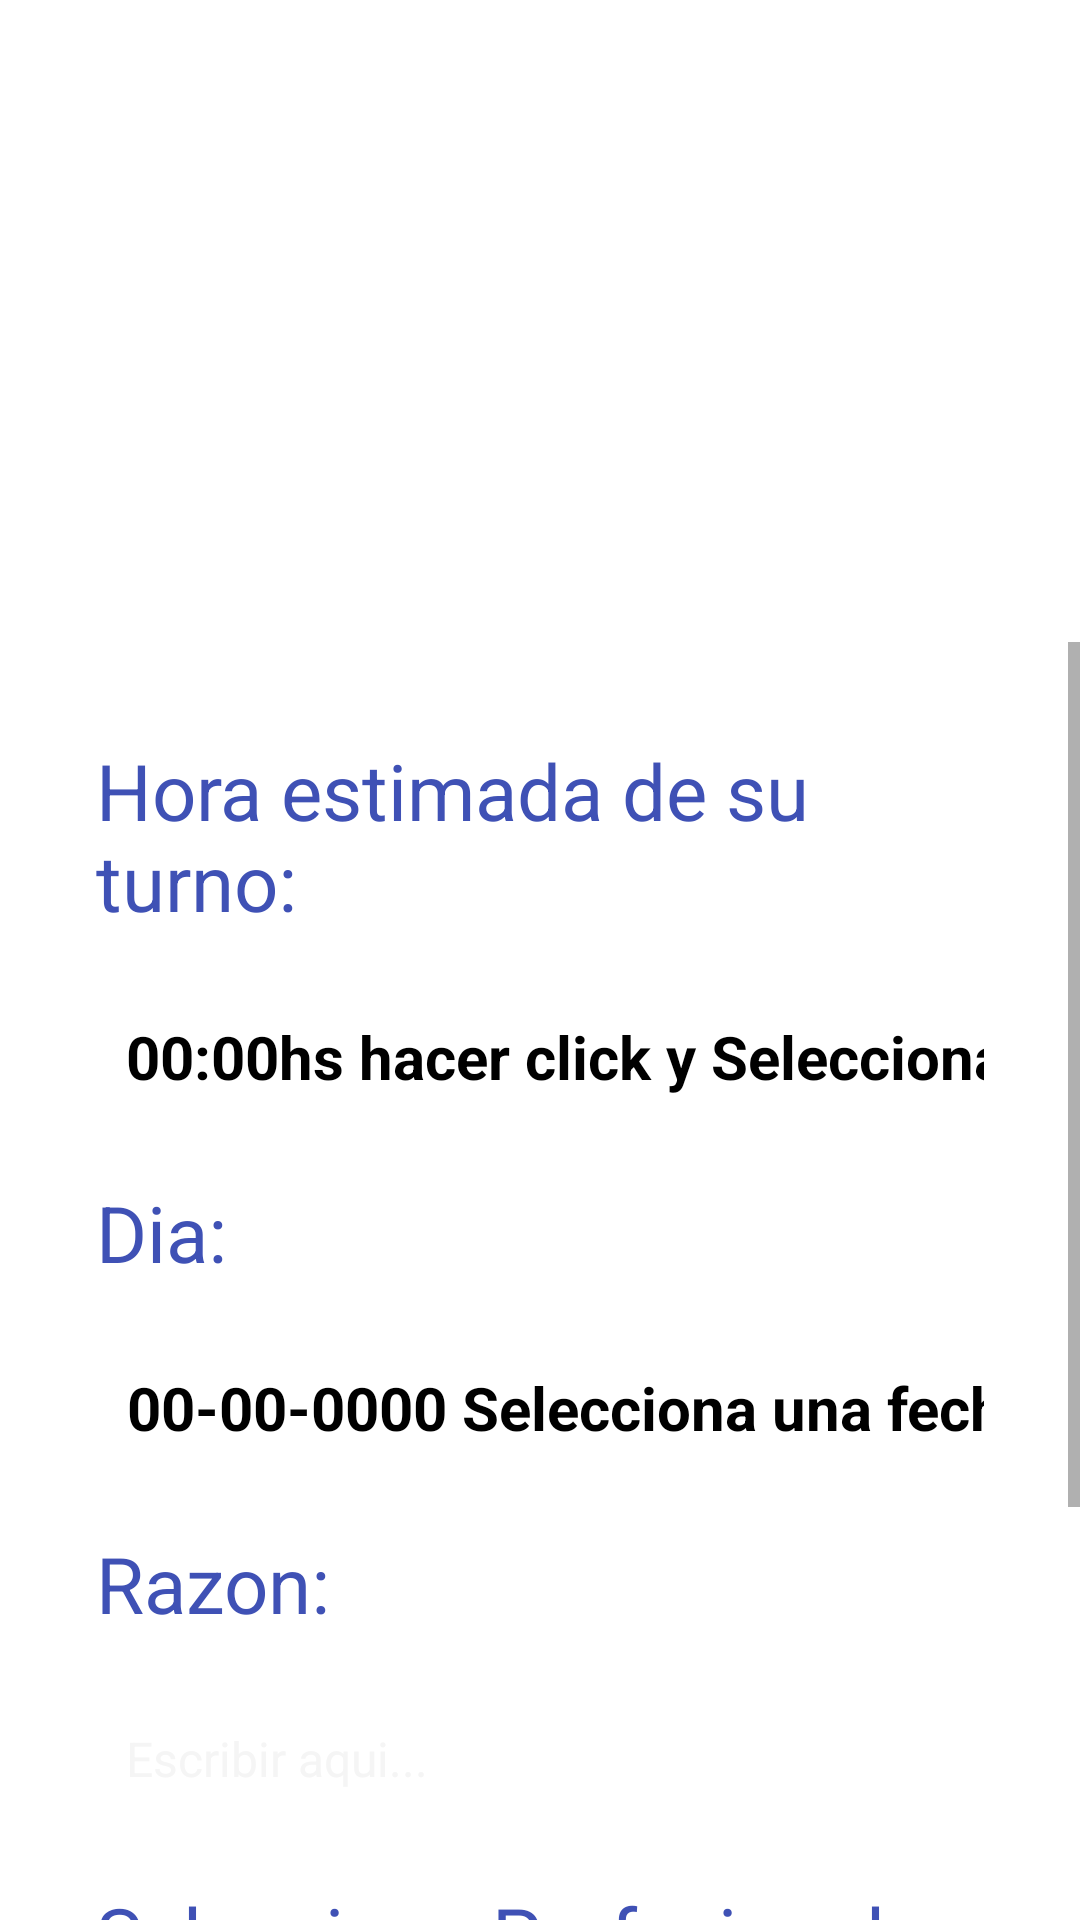

Layout XML and referenced resources for this Android screen:
<!-- AndroidManifest.xml: application theme AppTheme.NoActionBar -->
<!-- res/layout/turno_nuevo_fragment.xml -->
<?xml version="1.0" encoding="utf-8"?>
<androidx.constraintlayout.widget.ConstraintLayout xmlns:android="http://schemas.android.com/apk/res/android"
    xmlns:app="http://schemas.android.com/apk/res-auto"
    xmlns:tools="http://schemas.android.com/tools"
    android:layout_width="match_parent"
    android:layout_height="match_parent"
    android:background="@color/white">


    <ImageView
        android:id="@+id/logoNT"
        android:layout_width="181dp"
        android:layout_height="164dp"
        android:layout_marginTop="40dp"
        app:layout_constraintEnd_toEndOf="parent"
        app:layout_constraintHorizontal_bias="0.498"
        app:layout_constraintStart_toStartOf="parent"
        app:layout_constraintTop_toTopOf="parent"
        tools:src="@drawable/btnsolicitar" />

    <ScrollView
        android:id="@+id/scrollView2"
        android:layout_width="match_parent"
        android:layout_height="0dp"
        android:layout_marginTop="10dp"
        app:layout_constraintBottom_toBottomOf="parent"
        app:layout_constraintEnd_toEndOf="parent"
        app:layout_constraintHorizontal_bias="0.0"
        app:layout_constraintStart_toStartOf="parent"
        app:layout_constraintTop_toBottomOf="@+id/logoNT"
        app:layout_constraintVertical_bias="1.0">

        <LinearLayout
            android:layout_width="match_parent"
            android:layout_height="wrap_content"
            android:orientation="vertical">

            <LinearLayout
                android:layout_width="match_parent"
                android:layout_height="match_parent"
                android:layout_marginStart="32dp"
                android:layout_marginTop="32dp"
                android:layout_marginEnd="32dp"
                android:orientation="vertical">

                <TextView
                    android:layout_width="match_parent"
                    android:layout_height="wrap_content"
                    android:text="Hora estimada de su turno:"
                    android:textColor="#3F51B5"
                    android:textSize="26sp" />

                <TextView
                    android:id="@+id/etHora"
                    android:layout_width="match_parent"
                    android:layout_height="50dp"
                    android:layout_marginTop="16dp"
                    android:layout_marginBottom="16dp"
                    android:background="@drawable/edittext_background"
                    android:gravity="center"
                    android:enabled="false"
                    android:inputType="text"
                    android:paddingLeft="10dp"
                    android:text="00:00hs hacer click y Seleccionar"
                    android:textColor="@color/black"
                    android:textSize="20sp"
                    android:textStyle="bold"/>
            </LinearLayout>

            <LinearLayout
                android:layout_width="match_parent"
                android:layout_height="match_parent"
                android:layout_marginStart="32dp"
                android:layout_marginEnd="32dp"
                android:orientation="vertical">

                <TextView
                    android:layout_width="match_parent"
                    android:layout_height="wrap_content"
                    android:text="Dia:"
                    android:textColor="#3F51B5"
                    android:textSize="26sp" />

                <TextView
                    android:id="@+id/etFecha"
                    android:layout_width="match_parent"
                    android:layout_height="50dp"
                    android:layout_marginTop="16dp"
                    android:layout_marginBottom="16dp"
                    android:background="@drawable/edittext_background"
                    android:ems="10"
                    android:text="00-00-0000 Selecciona una fecha"
                    android:enabled="false"
                    android:inputType="text"
                    android:paddingLeft="10dp"
                    android:gravity="center"
                    android:textStyle="bold"
                    android:textSize="20sp"
                    android:textColor="@color/black"/>
            </LinearLayout>

            <LinearLayout
                android:layout_width="match_parent"
                android:layout_height="match_parent"
                android:layout_marginStart="32dp"
                android:layout_marginEnd="32dp"
                android:orientation="vertical">

                <TextView
                    android:layout_width="match_parent"
                    android:layout_height="wrap_content"
                    android:text="Razon:"
                    android:textColor="#3F51B5"
                    android:textSize="26sp" />

                <EditText
                    android:id="@+id/etRazon"
                    android:layout_width="match_parent"
                    android:layout_height="50dp"
                    android:layout_marginTop="16dp"
                    android:layout_marginBottom="16dp"
                    android:background="@drawable/edittext_background"
                    android:ems="10"
                    android:enabled="false"
                    android:hint="Escribir aqui..."
                    android:inputType="textPassword"
                    android:paddingLeft="10dp"
                    android:textColorHint="#f5f5f5"
                    android:textSize="16sp" />
            </LinearLayout>

            <LinearLayout
                android:layout_width="match_parent"
                android:layout_height="match_parent"
                android:layout_marginStart="32dp"
                android:layout_marginEnd="32dp"
                android:orientation="vertical">

                <TextView
                    android:id="@+id/textView4"
                    android:layout_width="match_parent"
                    android:layout_height="wrap_content"
                    android:text="Selecciona Profecional:"
                    android:textColor="#3F51B5"
                    android:textSize="26sp" />

                <Spinner
                    android:id="@+id/spProfesionales"
                    android:layout_width="match_parent"
                    android:layout_height="match_parent"
                    android:layout_marginTop="16dp"
                    android:layout_marginBottom="16dp"
                    android:layout_weight="1"
                    android:background="@drawable/edittext_background"
                    android:padding="25dp"
                    tools:ignore="SpeakableTextPresentCheck" />
            </LinearLayout>

            <Button
                android:id="@+id/btSolicitar"
                android:layout_width="match_parent"
                android:layout_height="wrap_content"
                android:layout_marginStart="32dp"
                android:layout_marginTop="32dp"
                android:layout_marginEnd="32dp"
                android:background="@drawable/orange_btn_background"
                android:text="Solicitar"
                android:textColor="#ffffff"
                android:textSize="18sp" />

            <TextView
                android:id="@+id/profesionalSelect"
                android:layout_width="match_parent"
                android:layout_height="wrap_content"
                android:text="TextView"
                android:visibility="invisible" />
        </LinearLayout>
    </ScrollView>
</androidx.constraintlayout.widget.ConstraintLayout>
<!-- resources referenced by this layout -->
<resources>
  <color name="black">#FF000000</color>
  <color name="white">#FFFFFFFF</color>
  <!-- drawable btnsolicitar: png bitmap (drawable, 23026 bytes) -->
  <style name="AppTheme.NoActionBar">
          <item name="windowActionBar">false</item>
          <item name="windowNoTitle">true</item>
      </style>
</resources>
